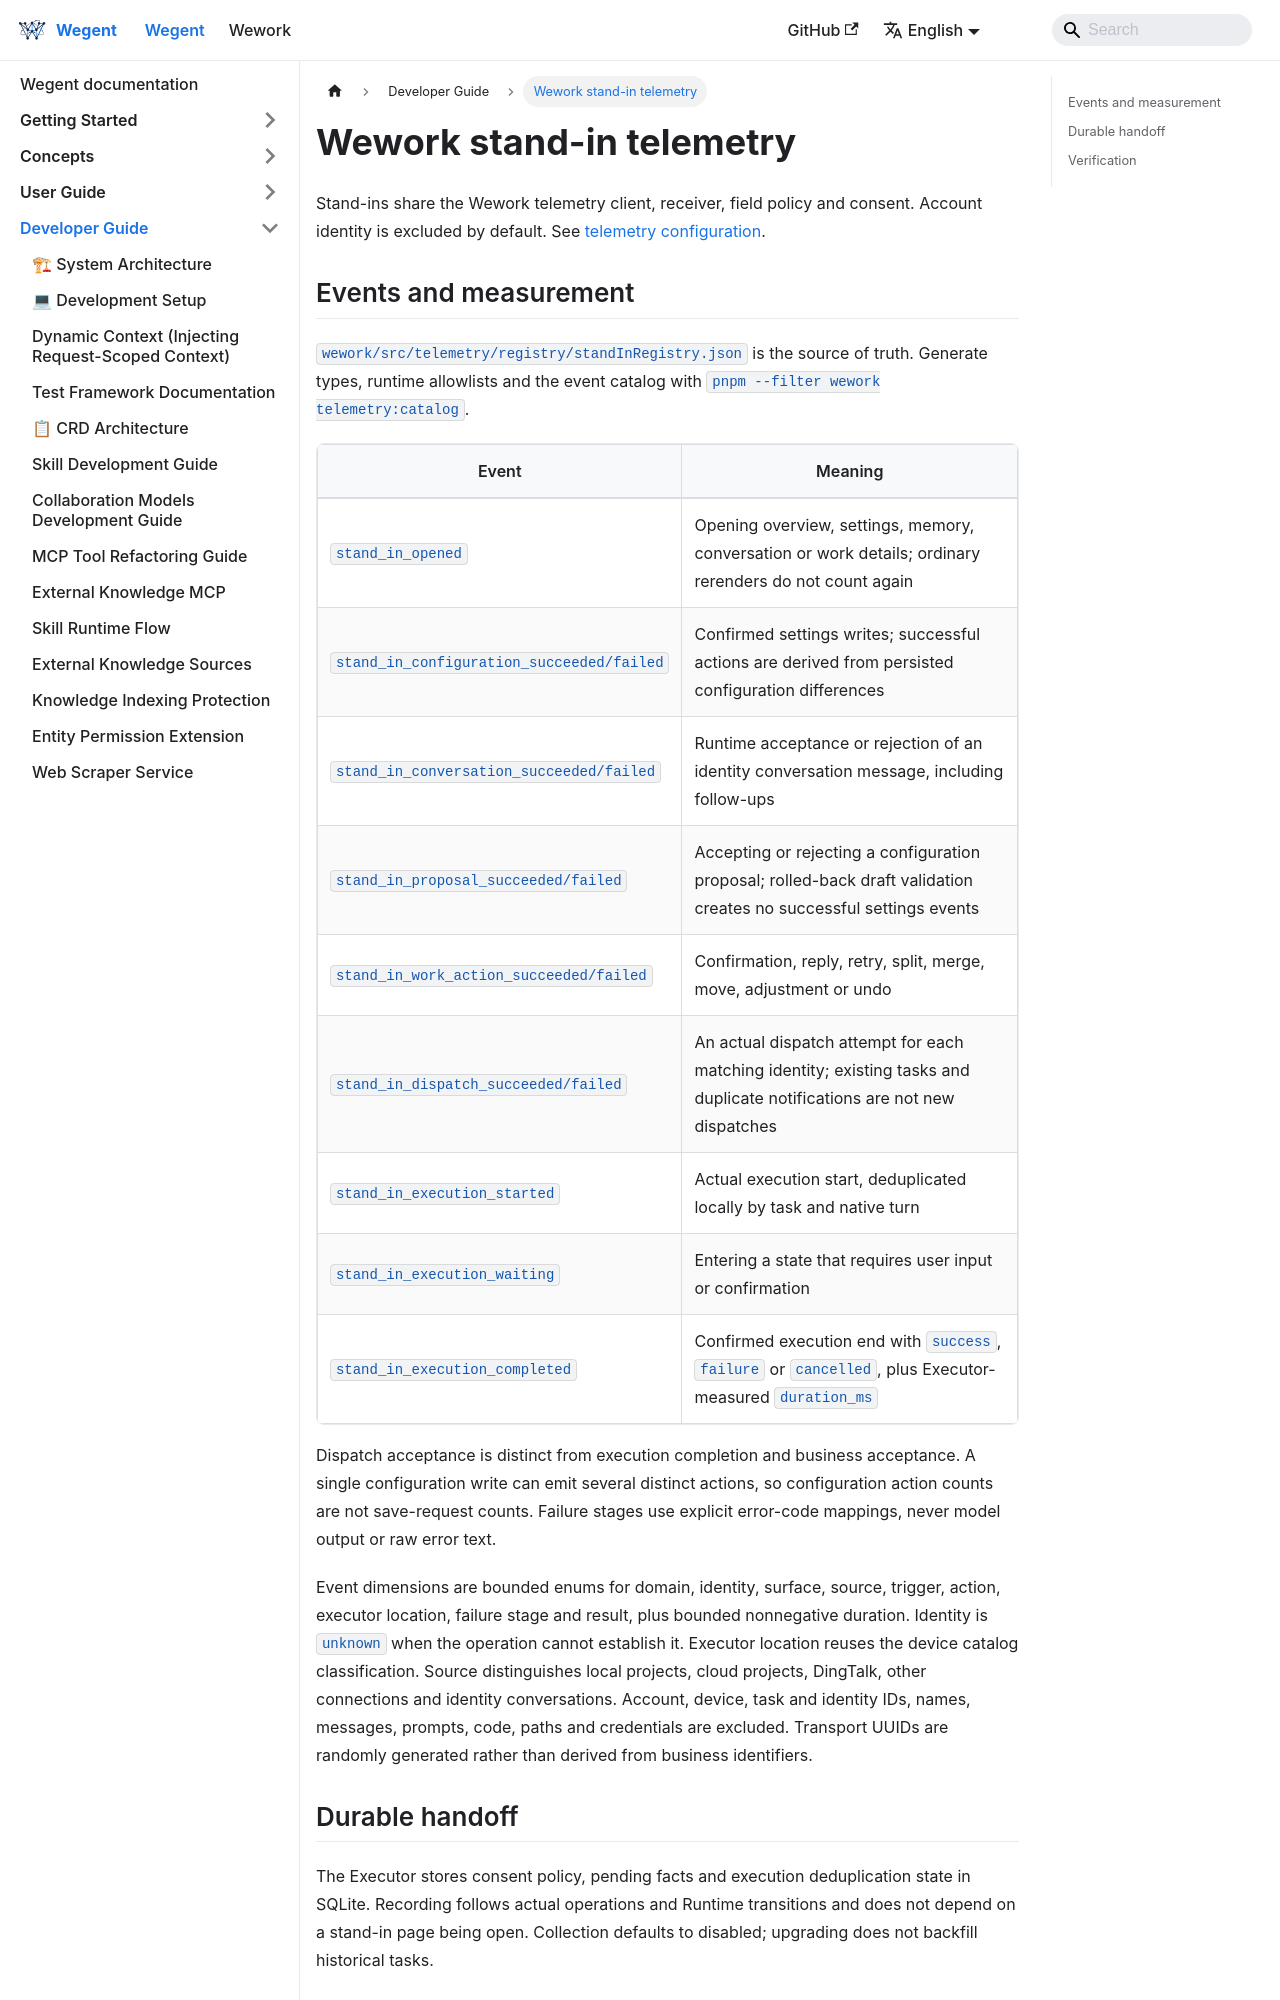

repository: wecode-ai/wegent-docs · page: docs/wegent/developer-guide/wework-stand-in-telemetry.html · generator: docusaurus

---
sidebar_position: 28
---

# Wework stand-in telemetry

Stand-ins share the Wework telemetry client, receiver, field policy and consent. Account identity is excluded by default. See [telemetry configuration](wework-telemetry.md).

## Events and measurement

`wework/src/telemetry/registry/standInRegistry.json` is the source of truth. Generate types, runtime allowlists and the event catalog with `pnpm --filter wework telemetry:catalog`.

| Event                                     | Meaning                                                                                                                  |
| ----------------------------------------- | ------------------------------------------------------------------------------------------------------------------------ |
| `stand_in_opened`                         | Opening overview, settings, memory, conversation or work details; ordinary rerenders do not count again                  |
| `stand_in_configuration_succeeded/failed` | Confirmed settings writes; successful actions are derived from persisted configuration differences                       |
| `stand_in_conversation_succeeded/failed`  | Runtime acceptance or rejection of an identity conversation message, including follow-ups                                |
| `stand_in_proposal_succeeded/failed`      | Accepting or rejecting a configuration proposal; rolled-back draft validation creates no successful settings events      |
| `stand_in_work_action_succeeded/failed`   | Confirmation, reply, retry, split, merge, move, adjustment or undo                                                       |
| `stand_in_dispatch_succeeded/failed`      | An actual dispatch attempt for each matching identity; existing tasks and duplicate notifications are not new dispatches |
| `stand_in_execution_started`              | Actual execution start, deduplicated locally by task and native turn                                                     |
| `stand_in_execution_waiting`              | Entering a state that requires user input or confirmation                                                                |
| `stand_in_execution_completed`            | Confirmed execution end with `success`, `failure` or `cancelled`, plus Executor-measured `duration_ms`                   |

Dispatch acceptance is distinct from execution completion and business acceptance. A single configuration write can emit several distinct actions, so configuration action counts are not save-request counts. Failure stages use explicit error-code mappings, never model output or raw error text.

Event dimensions are bounded enums for domain, identity, surface, source, trigger, action, executor location, failure stage and result, plus bounded nonnegative duration. Identity is `unknown` when the operation cannot establish it. Executor location reuses the device catalog classification. Source distinguishes local projects, cloud projects, DingTalk, other connections and identity conversations. Account, device, task and identity IDs, names, messages, prompts, code, paths and credentials are excluded. Transport UUIDs are randomly generated rather than derived from business identifiers.
